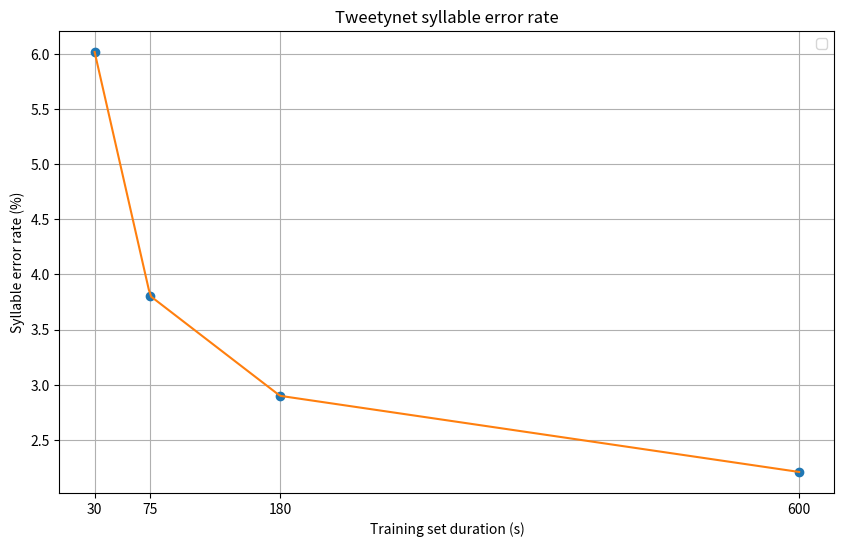

This figure's Python source:
import numpy as np
import matplotlib.pyplot as plt
from scipy.interpolate import interp1d

x = np.array([30, 75, 180, 600])
y = np.array([6.016, 3.805, 2.9, 2.21])

# Interpolation linéaire
interp_linear = interp1d(x, y, kind='linear')

x_new = np.linspace(x.min(), x.max(), 300)
y_new = interp_linear(x_new)

plt.figure(figsize=(10, 6))
plt.plot(x, y, 'o')
plt.plot(x_new, y_new, '-')  # Courbe

plt.xticks(x)  # Assure que les graduations correspondent exactement aux valeurs de x

plt.title('Tweetynet syllable error rate')
plt.xlabel('Training set duration (s)')
plt.ylabel('Syllable error rate (%)')
plt.legend()
plt.grid(True)
plt.show()

